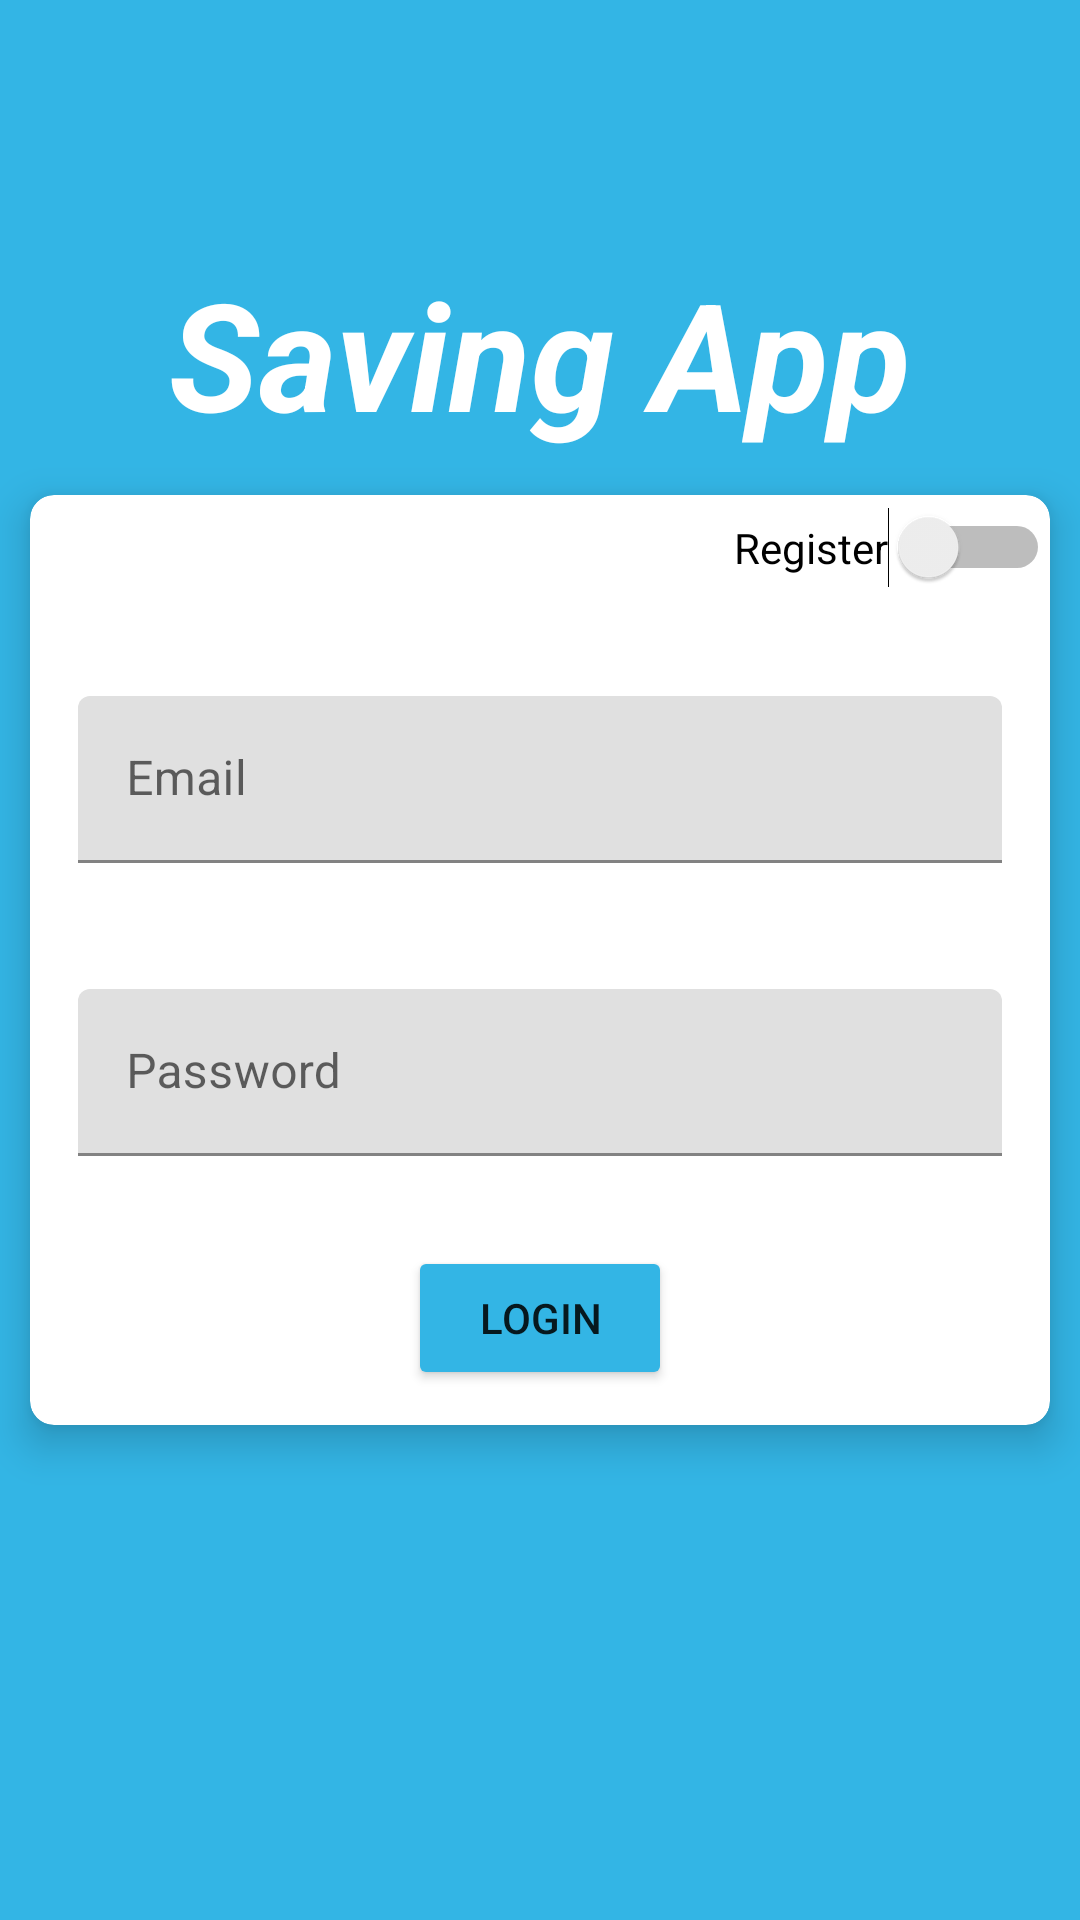

Here is an Android app screen rendered from its layout file. Give the layout XML and the strings, colors and styles it references.
<!-- AndroidManifest.xml: application theme Theme.SaverApp -->
<!-- res/layout/fragment_login.xml -->
<?xml version="1.0" encoding="utf-8"?>
<RelativeLayout
    android:layout_width="match_parent"
    android:background="@android:color/holo_blue_light"
    android:layout_height="match_parent"
    xmlns:android="http://schemas.android.com/apk/res/android"
    xmlns:tools="http://schemas.android.com/tools"
    xmlns:app="http://schemas.android.com/apk/res-auto">


    <TextView
        android:layout_width="wrap_content"
        android:layout_height="wrap_content"
        android:layout_centerHorizontal="true"
        android:text="Saving App"
        android:textColor="@color/white"
        android:layout_above="@+id/card"
        android:textSize="50sp"
        android:layout_marginBottom="4dp"
        android:textStyle="italic|bold"/>

<androidx.cardview.widget.CardView
    android:id="@+id/card"
        android:layout_width="match_parent"
        tools:context=".LoginFragment"
        android:layout_centerInParent="true"
        android:layout_height="310dp"
        app:cardCornerRadius="8dp"
        android:layout_margin="10dp"
        android:backgroundTint="@android:color/white"
        app:cardElevation="8dp">


    <LinearLayout
        android:layout_width="match_parent"
        android:layout_height="match_parent"
        android:orientation="vertical">

        <Switch
            android:layout_width="wrap_content"
            android:layout_height="wrap_content"
            android:layout_gravity="end"
            android:layout_marginBottom="20dp"
            android:text="Register"
            android:layout_marginTop="4dp"
            android:id="@+id/switchReg"/>

    <com.google.android.material.textfield.TextInputLayout
        android:padding="16dp"
        android:layout_width="match_parent"
        android:layout_height="wrap_content"
        android:layout_marginBottom="10dp"
        android:hint="Email">

        <com.google.android.material.textfield.TextInputEditText
            android:layout_width="match_parent"
            android:layout_height="wrap_content"
            android:inputType="text"
            android:id="@+id/emailLogin"/>

    </com.google.android.material.textfield.TextInputLayout>

    <com.google.android.material.textfield.TextInputLayout
        android:padding="16dp"
        android:layout_width="match_parent"
        android:layout_height="wrap_content"
        android:layout_marginBottom="10dp"
        android:hint="Password">

        <com.google.android.material.textfield.TextInputEditText
            android:layout_width="match_parent"
            android:layout_height="wrap_content"
            android:inputType="numberPassword"
            android:id="@+id/passwordLogin"/>

    </com.google.android.material.textfield.TextInputLayout>


        <Button
            android:layout_width="wrap_content"
            android:layout_height="wrap_content"
            android:id="@+id/loginButton"
            android:text="Login"
            android:backgroundTint="@android:color/holo_blue_light"
            android:layout_marginTop="4dp"
            android:layout_marginBottom="4dp"
            android:layout_gravity="center"/>



    </LinearLayout>


    </androidx.cardview.widget.CardView>

</RelativeLayout>
<!-- resources referenced by this layout -->
<resources>
  <style name="Theme.SaverApp" parent="Theme.MaterialComponents.DayNight.NoActionBar">
          
          <item name="colorPrimary">@color/purple_500</item>
          <item name="colorPrimaryVariant">@color/purple_700</item>
          <item name="colorOnPrimary">@color/white</item>
          
          <item name="colorSecondary">@color/teal_200</item>
          <item name="colorSecondaryVariant">@color/teal_700</item>
          <item name="colorOnSecondary">@color/black</item>
          
          <item name="android:statusBarColor" tools:targetApi="l">?attr/colorPrimaryVariant</item>
          
      </style>
  <!-- not gathered from this repository: default colours our renderer supplied (Android Studio template values) -->
  <color name="purple_500">#FF6200EE</color>
  <color name="purple_700">#FF3700B3</color>
  <color name="teal_200">#FF03DAC5</color>
  <color name="teal_700">#FF018786</color>
  <color name="black">#FF000000</color>
  <color name="white">#FFFFFFFF</color>
</resources>
